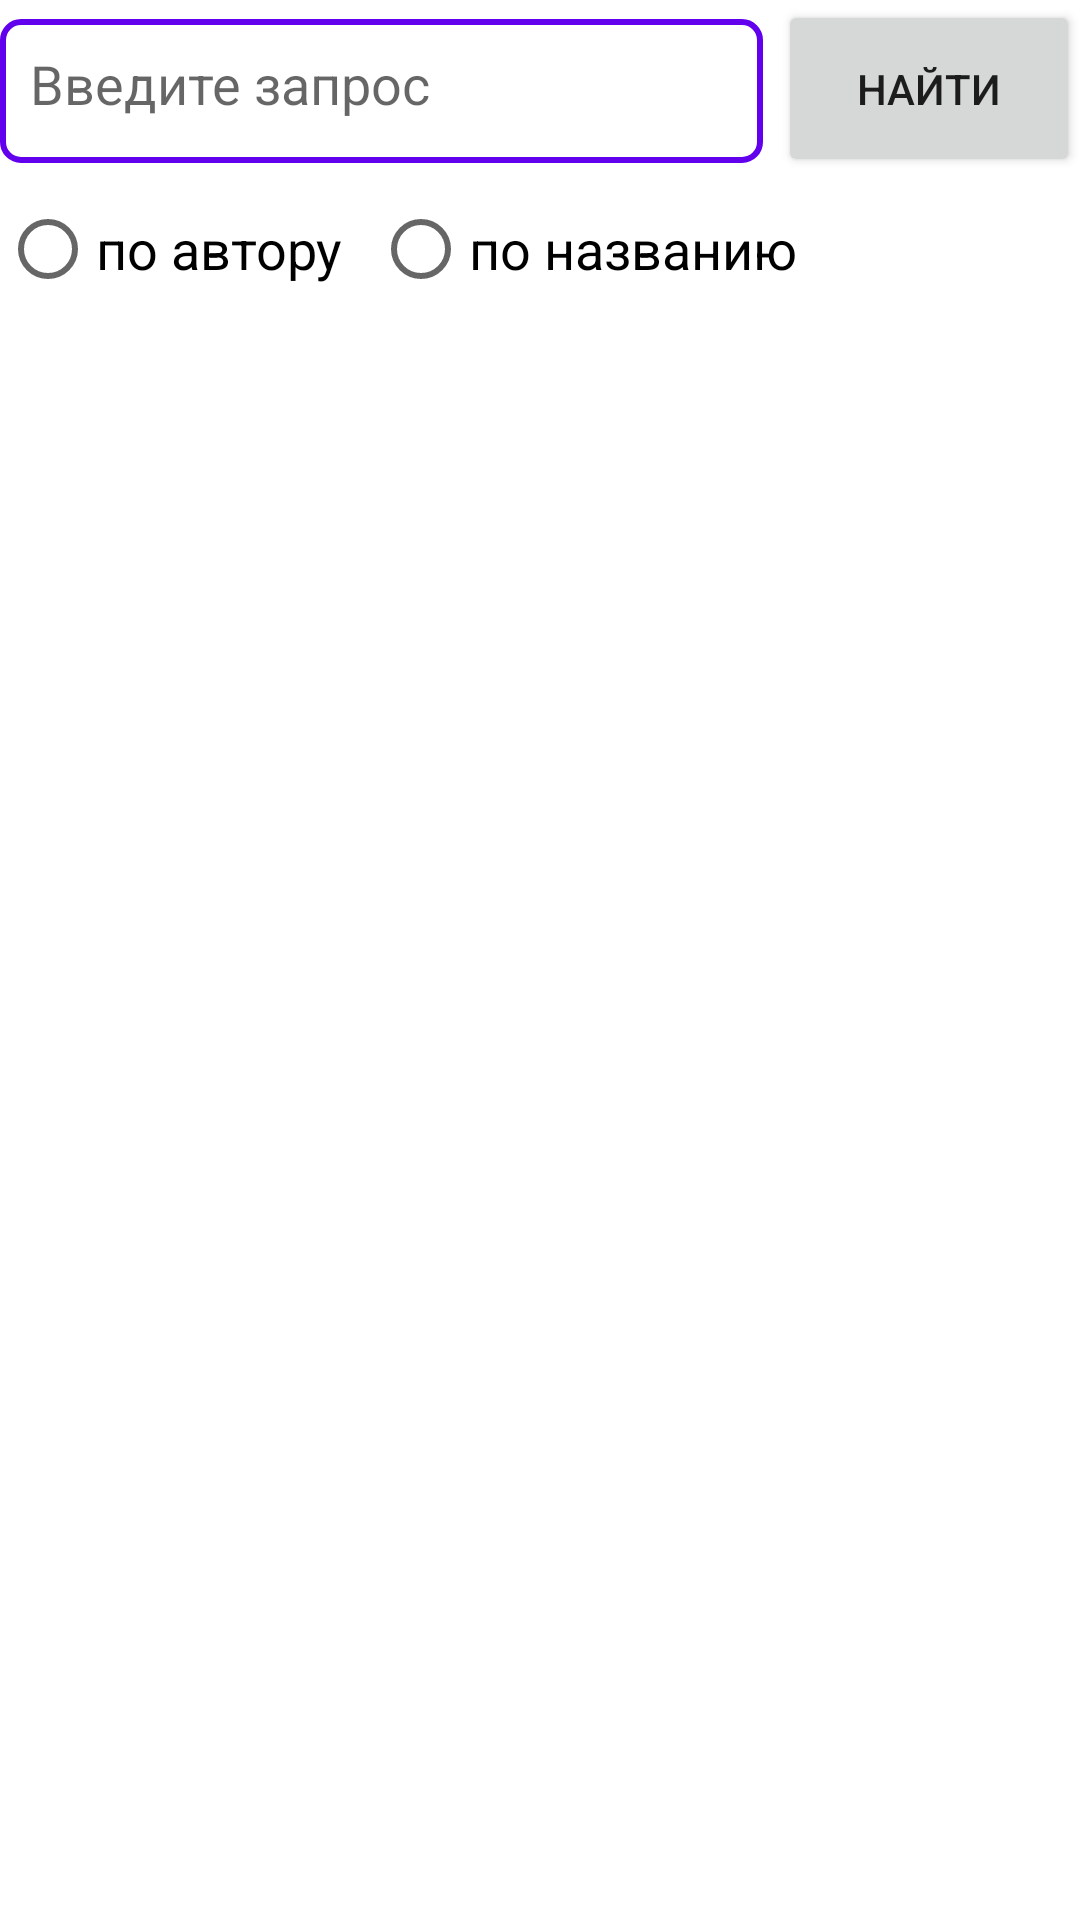

Android layout source for this screen:
<!-- AndroidManifest.xml: application theme Theme.Books -->
<!-- res/layout/fragment_search_line.xml -->
<?xml version="1.0" encoding="utf-8"?>
<LinearLayout xmlns:android="http://schemas.android.com/apk/res/android"
    android:layout_width="match_parent"
    android:layout_marginTop="5dp"
    android:layout_height="100dp"
    android:orientation="vertical">


    <LinearLayout
        android:layout_width="match_parent"
        android:layout_height="wrap_content"
        android:orientation="horizontal">

        <EditText
            android:id="@+id/et_input"
            style="@style/search_line"
            android:layout_weight="90"
            android:hint="@string/input" />

        <Button
            android:id="@+id/b_input_button"
            android:layout_width="wrap_content"
            android:layout_height="59dp"
            android:layout_weight="10"
            android:text="@string/search" />
    </LinearLayout>
    <LinearLayout
        android:layout_width="match_parent"
        android:layout_height="wrap_content"
        android:orientation="horizontal">
        <RadioGroup
            android:layout_width="wrap_content"
            android:layout_height="wrap_content"
            android:orientation="horizontal">

            <RadioButton
                android:layout_width="wrap_content"
                android:layout_height="wrap_content"
                android:textSize="18dp"
                android:layout_marginRight="10dp"
                android:text="по автору"/>
            <RadioButton
                android:layout_width="wrap_content"
                android:layout_height="wrap_content"
                android:textSize="18dp"
                android:text="по названию"/>


        </RadioGroup>

    </LinearLayout>


</LinearLayout>
<!-- resources referenced by this layout -->
<resources>
  <string name="input">Введите запрос</string>
  <string name="search">Найти</string>
  <style name="search_line">
          <item name="android:background">@drawable/search_line_bg</item>
          <item name="android:layout_width">wrap_content</item>
          <item name="android:layout_height">48dp</item>
          <item name="android:paddingLeft">10dp</item>
          <item name="android:layout_marginRight">5dp</item>
          <item name="android:paddingBottom">5dp</item>
  
      </style>
  <style name="Theme.Books" parent="Theme.MaterialComponents.DayNight.NoActionBar">
          
          <item name="colorPrimary">@color/purple_500</item>
          <item name="colorPrimaryVariant">@color/purple_700</item>
          <item name="colorOnPrimary">@color/white</item>
          
          <item name="colorSecondary">@color/teal_200</item>
          <item name="colorSecondaryVariant">@color/teal_700</item>
          <item name="colorOnSecondary">@color/black</item>
          
          <item name="android:statusBarColor" tools:targetApi="l">?attr/colorPrimaryVariant</item>
          
      </style>
  <!-- drawable search_line_bg (drawable) -->
  <?xml version="1.0" encoding="utf-8"?>
  <shape xmlns:android="http://schemas.android.com/apk/res/android"
      android:shape="rectangle">
  
      <corners android:radius="6dp"/>
      <stroke android:color="@color/purple_500"
          android:width="2dp"/>
  
  </shape>
  <!-- not gathered from this repository: default colours our renderer supplied (Android Studio template values) -->
  <color name="purple_500">#FF6200EE</color>
  <color name="purple_700">#FF3700B3</color>
  <color name="teal_200">#FF03DAC5</color>
  <color name="teal_700">#FF018786</color>
  <color name="black">#FF000000</color>
  <color name="white">#FFFFFFFF</color>
</resources>
